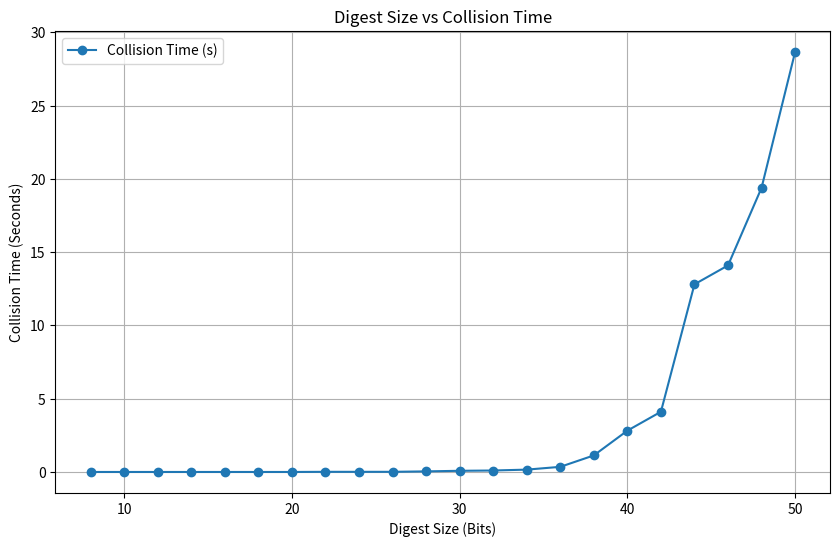
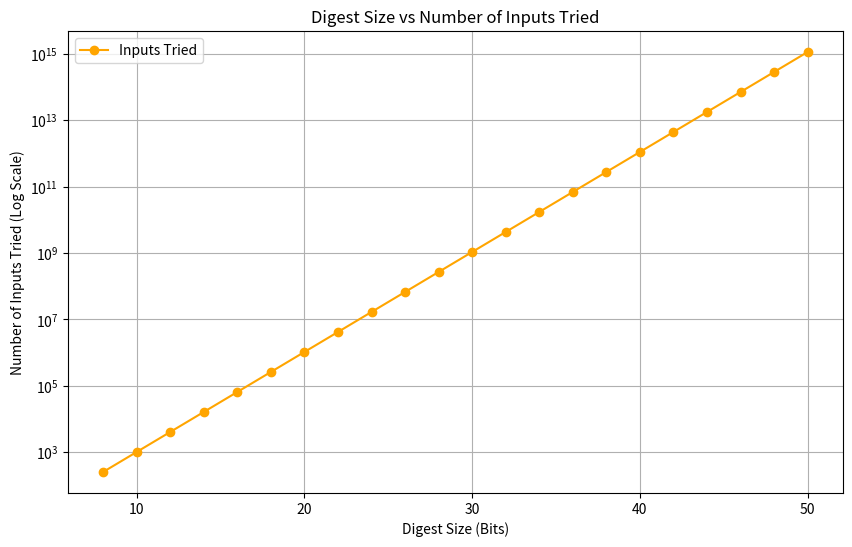

The matplotlib source for these figures, in order:
import matplotlib.pyplot as plt

# Data from the results
digest_sizes = list(range(8, 51, 2))
collision_times = [
    0.00, 0.00, 0.00, 0.00, 0.00, 0.00, 0.00, 0.01, 0.01, 0.01, 0.04, 0.08,
    0.10, 0.16, 0.35, 1.13, 2.82, 4.11, 12.81, 14.10, 19.40, 28.67
]
inputs_tried = [
    256, 1024, 4096, 16384, 65536, 262144, 1048576, 4194304, 16777216,
    67108864, 268435456, 1073741824, 4294967296, 17179869184, 68719476736,
    274877906944, 1099511627776, 4398046511104, 17592186044416,
    70368744177664, 281474976710656, 1125899906842624
]  # Estimated based on birthday bound

# Create the first graph: Digest size vs Collision time
plt.figure(figsize=(10, 6))
plt.plot(digest_sizes, collision_times, marker='o', label='Collision Time (s)')
plt.title('Digest Size vs Collision Time')
plt.xlabel('Digest Size (Bits)')
plt.ylabel('Collision Time (Seconds)')
plt.grid(True)
plt.legend()
plt.show()

# Create the second graph: Digest size vs Number of inputs tried
plt.figure(figsize=(10, 6))
plt.plot(digest_sizes, inputs_tried, marker='o', color='orange', label='Inputs Tried')
plt.yscale('log')  # Use a logarithmic scale for better visibility
plt.title('Digest Size vs Number of Inputs Tried')
plt.xlabel('Digest Size (Bits)')
plt.ylabel('Number of Inputs Tried (Log Scale)')
plt.grid(True)
plt.legend()
plt.show()
